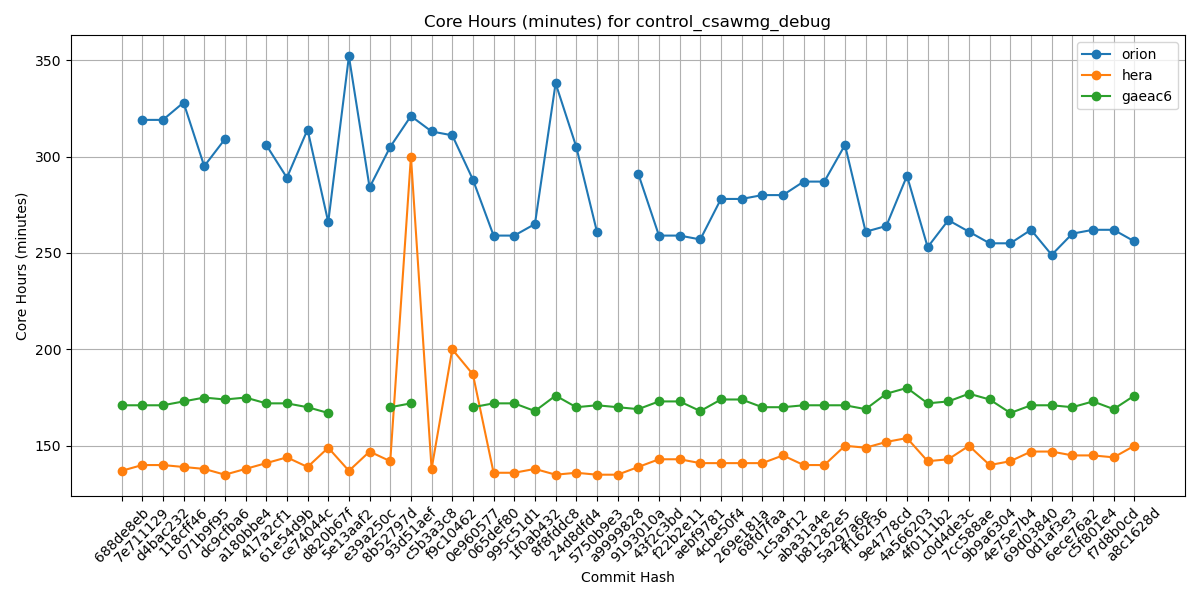

The data file committed next to this chart (first rows):
Hash, orion, hera, gaeac6
688de8eb, , 137, 171
7e711129, 319, 140, 171
d4bac232, 319, 140, 171
118cff46, 328, 139, 173
071b9f95, 295, 138, 175
dc9cfba6, 309, 135, 174
a180bbe4, , 138, 175
417a2cf1, 306, 141, 172
61e54d9b, 289, 144, 172
ce74044c, 314, 139, 170
d820b67f, 266, 149, 167
5e13aaf2, 352, 137, 
e39a250c, 284, 147, 
8b52797d, 305, 142, 170
93d51aef, 321, 300, 172
c5b3a3c8, 313, 138, 
f9c10462, 311, 200, 
0e960577, 288, 187, 170
065def80, 259, 136, 172
995c51d1, 259, 136, 172
1f0ab432, 265, 138, 168
8f8fddc8, 338, 135, 176
24d8dfd4, 305, 136, 170
5750b9e3, 261, 135, 171
a9999828, , 135, 170
9193010a, 291, 139, 169
43f2c3bd, 259, 143, 173
f22b2e11, 259, 143, 173
aebf9781, 257, 141, 168
4cbe50f4, 278, 141, 174
269e181a, 278, 141, 174
68fd7faa, 280, 141, 170
1c5a9f12, 280, 145, 170
aba31a4e, 287, 140, 171
b81282e5, 287, 140, 171
5a297a6e, 306, 150, 171
ff162f36, 261, 149, 169
9e4778cd, 264, 152, 177
4a566203, 290, 154, 180
4f0111b2, 253, 142, 172
c0d4de3c, 267, 143, 173
7cc588ae, 261, 150, 177
9b9a6304, 255, 140, 174
4e75e7b4, 255, 142, 167
69d03840, 262, 147, 171
0d1af3e3, 249, 147, 171
6ece76a2, 260, 145, 170
c5f801e4, 262, 145, 173
f7d8b0cd, 262, 144, 169
a8c1628d, 256, 150, 176
